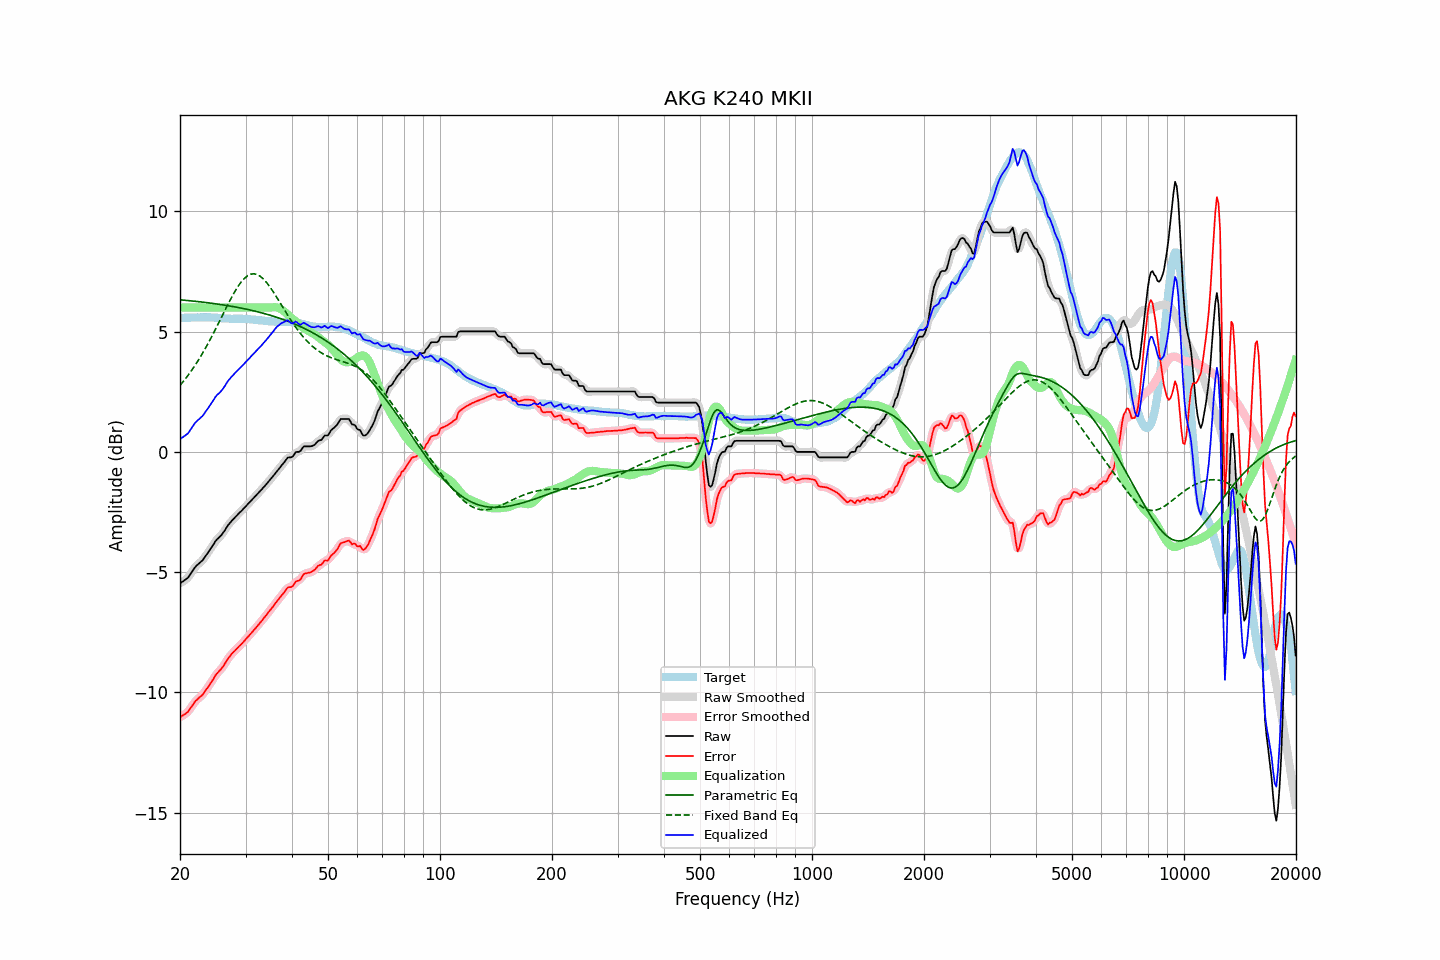

The table this chart was drawn from, first rows:
frequency, raw, error, smoothed, error_smoothed, equalization, parametric_eq, fixed_band_eq, equalized_raw, equalized_smoothed, target
20.00, -5.47, -11.04, -5.46, -11.03, 6.00, 6.32, 2.76, 0.53, 0.54, 5.57
20.20, -5.42, -10.99, -5.43, -11.00, 6.00, 6.32, 2.84, 0.58, 0.57, 5.57
20.40, -5.38, -10.95, -5.38, -10.96, 6.00, 6.31, 2.92, 0.62, 0.62, 5.57
20.61, -5.33, -10.91, -5.33, -10.91, 6.00, 6.30, 3.01, 0.67, 0.67, 5.58
20.81, -5.28, -10.86, -5.28, -10.86, 6.00, 6.30, 3.09, 0.72, 0.72, 5.58
21.02, -5.23, -10.81, -5.22, -10.79, 6.00, 6.29, 3.18, 0.77, 0.78, 5.58
21.23, -5.13, -10.71, -5.13, -10.71, 6.00, 6.29, 3.27, 0.87, 0.87, 5.58
21.44, -5.03, -10.61, -5.03, -10.62, 6.00, 6.28, 3.37, 0.97, 0.97, 5.59
21.66, -4.93, -10.52, -4.93, -10.51, 6.00, 6.27, 3.46, 1.07, 1.07, 5.59
21.87, -4.83, -10.41, -4.83, -10.42, 6.00, 6.26, 3.56, 1.17, 1.17, 5.58
22.09, -4.75, -10.33, -4.75, -10.34, 6.00, 6.26, 3.66, 1.25, 1.25, 5.58
22.31, -4.69, -10.28, -4.69, -10.27, 6.00, 6.25, 3.77, 1.31, 1.31, 5.59
22.54, -4.63, -10.21, -4.63, -10.22, 6.00, 6.24, 3.87, 1.37, 1.37, 5.58
22.76, -4.57, -10.16, -4.57, -10.16, 6.00, 6.24, 3.99, 1.43, 1.43, 5.59
22.99, -4.51, -10.10, -4.50, -10.09, 6.00, 6.23, 4.10, 1.49, 1.50, 5.59
23.22, -4.42, -10.01, -4.42, -10.01, 6.00, 6.22, 4.21, 1.58, 1.58, 5.59
23.45, -4.32, -9.91, -4.33, -9.92, 6.00, 6.21, 4.33, 1.68, 1.67, 5.59
23.69, -4.23, -9.82, -4.23, -9.82, 6.00, 6.20, 4.45, 1.77, 1.77, 5.59
23.92, -4.13, -9.73, -4.13, -9.72, 6.00, 6.19, 4.57, 1.87, 1.87, 5.60
24.16, -4.03, -9.62, -4.03, -9.63, 6.00, 6.19, 4.70, 1.97, 1.97, 5.59
24.40, -3.93, -9.52, -3.93, -9.52, 6.00, 6.18, 4.83, 2.07, 2.07, 5.59
24.65, -3.83, -9.42, -3.82, -9.41, 6.00, 6.17, 4.96, 2.17, 2.18, 5.59
24.89, -3.72, -9.30, -3.73, -9.31, 6.00, 6.16, 5.09, 2.28, 2.27, 5.58
25.14, -3.64, -9.22, -3.64, -9.22, 6.00, 6.15, 5.22, 2.36, 2.36, 5.58
25.39, -3.58, -9.15, -3.57, -9.14, 6.00, 6.14, 5.36, 2.42, 2.43, 5.57
25.65, -3.51, -9.08, -3.51, -9.08, 6.00, 6.13, 5.49, 2.49, 2.49, 5.57
25.91, -3.44, -9.00, -3.44, -8.99, 6.00, 6.12, 5.62, 2.56, 2.56, 5.56
26.16, -3.35, -8.90, -3.35, -8.90, 6.00, 6.11, 5.76, 2.65, 2.65, 5.56
26.43, -3.25, -8.80, -3.25, -8.79, 6.00, 6.10, 5.89, 2.75, 2.75, 5.54
26.69, -3.14, -8.68, -3.14, -8.69, 6.00, 6.09, 6.03, 2.86, 2.86, 5.54
26.96, -3.04, -8.58, -3.05, -8.59, 6.00, 6.08, 6.16, 2.96, 2.95, 5.54
27.23, -2.96, -8.50, -2.96, -8.50, 6.00, 6.07, 6.29, 3.04, 3.04, 5.54
27.50, -2.88, -8.41, -2.88, -8.42, 6.00, 6.05, 6.42, 3.12, 3.12, 5.53
27.77, -2.81, -8.34, -2.81, -8.34, 6.00, 6.04, 6.54, 3.19, 3.19, 5.53
28.05, -2.74, -8.28, -2.74, -8.27, 6.00, 6.03, 6.65, 3.26, 3.26, 5.54
28.33, -2.67, -8.21, -2.67, -8.21, 6.00, 6.02, 6.76, 3.33, 3.33, 5.54
28.62, -2.60, -8.14, -2.60, -8.14, 6.00, 6.01, 6.87, 3.40, 3.40, 5.54
28.90, -2.53, -8.07, -2.53, -8.07, 6.00, 5.99, 6.97, 3.47, 3.47, 5.54
29.19, -2.47, -8.01, -2.47, -8.00, 6.00, 5.98, 7.06, 3.53, 3.53, 5.54
29.48, -2.40, -7.93, -2.40, -7.93, 6.00, 5.97, 7.14, 3.60, 3.60, 5.53
29.78, -2.33, -7.86, -2.33, -7.86, 6.00, 5.95, 7.21, 3.67, 3.67, 5.53
30.08, -2.26, -7.78, -2.26, -7.79, 6.00, 5.94, 7.27, 3.74, 3.74, 5.52
30.38, -2.19, -7.71, -2.19, -7.71, 6.00, 5.92, 7.32, 3.81, 3.81, 5.52
30.68, -2.12, -7.64, -2.12, -7.64, 6.00, 5.91, 7.36, 3.88, 3.88, 5.52
30.99, -2.05, -7.56, -2.05, -7.56, 6.00, 5.89, 7.39, 3.95, 3.95, 5.51
31.30, -1.98, -7.49, -1.98, -7.49, 6.00, 5.88, 7.40, 4.02, 4.02, 5.51
31.61, -1.91, -7.41, -1.91, -7.41, 6.00, 5.86, 7.40, 4.09, 4.09, 5.50
31.93, -1.84, -7.33, -1.84, -7.33, 6.00, 5.85, 7.39, 4.16, 4.16, 5.49
32.24, -1.77, -7.25, -1.77, -7.25, 6.00, 5.83, 7.37, 4.23, 4.23, 5.48
32.57, -1.69, -7.16, -1.69, -7.17, 6.00, 5.81, 7.34, 4.31, 4.31, 5.47
32.89, -1.62, -7.09, -1.62, -7.09, 6.00, 5.80, 7.30, 4.38, 4.38, 5.47
33.22, -1.55, -7.02, -1.55, -7.01, 6.00, 5.78, 7.24, 4.45, 4.45, 5.47
33.55, -1.47, -6.92, -1.47, -6.93, 6.00, 5.76, 7.18, 4.53, 4.53, 5.46
33.89, -1.40, -6.84, -1.40, -6.84, 6.00, 5.74, 7.11, 4.60, 4.60, 5.44
34.23, -1.32, -6.76, -1.32, -6.76, 6.00, 5.72, 7.03, 4.68, 4.68, 5.44
34.57, -1.24, -6.67, -1.24, -6.67, 6.00, 5.70, 6.94, 4.76, 4.76, 5.43
34.92, -1.16, -6.59, -1.16, -6.59, 6.00, 5.68, 6.85, 4.84, 4.84, 5.43
35.27, -1.08, -6.51, -1.08, -6.51, 6.01, 5.66, 6.76, 4.93, 4.93, 5.43
35.62, -1.00, -6.42, -1.00, -6.42, 6.01, 5.64, 6.66, 5.01, 5.01, 5.42
35.97, -0.92, -6.33, -0.92, -6.33, 6.02, 5.62, 6.55, 5.10, 5.10, 5.41
... 635 more rows
